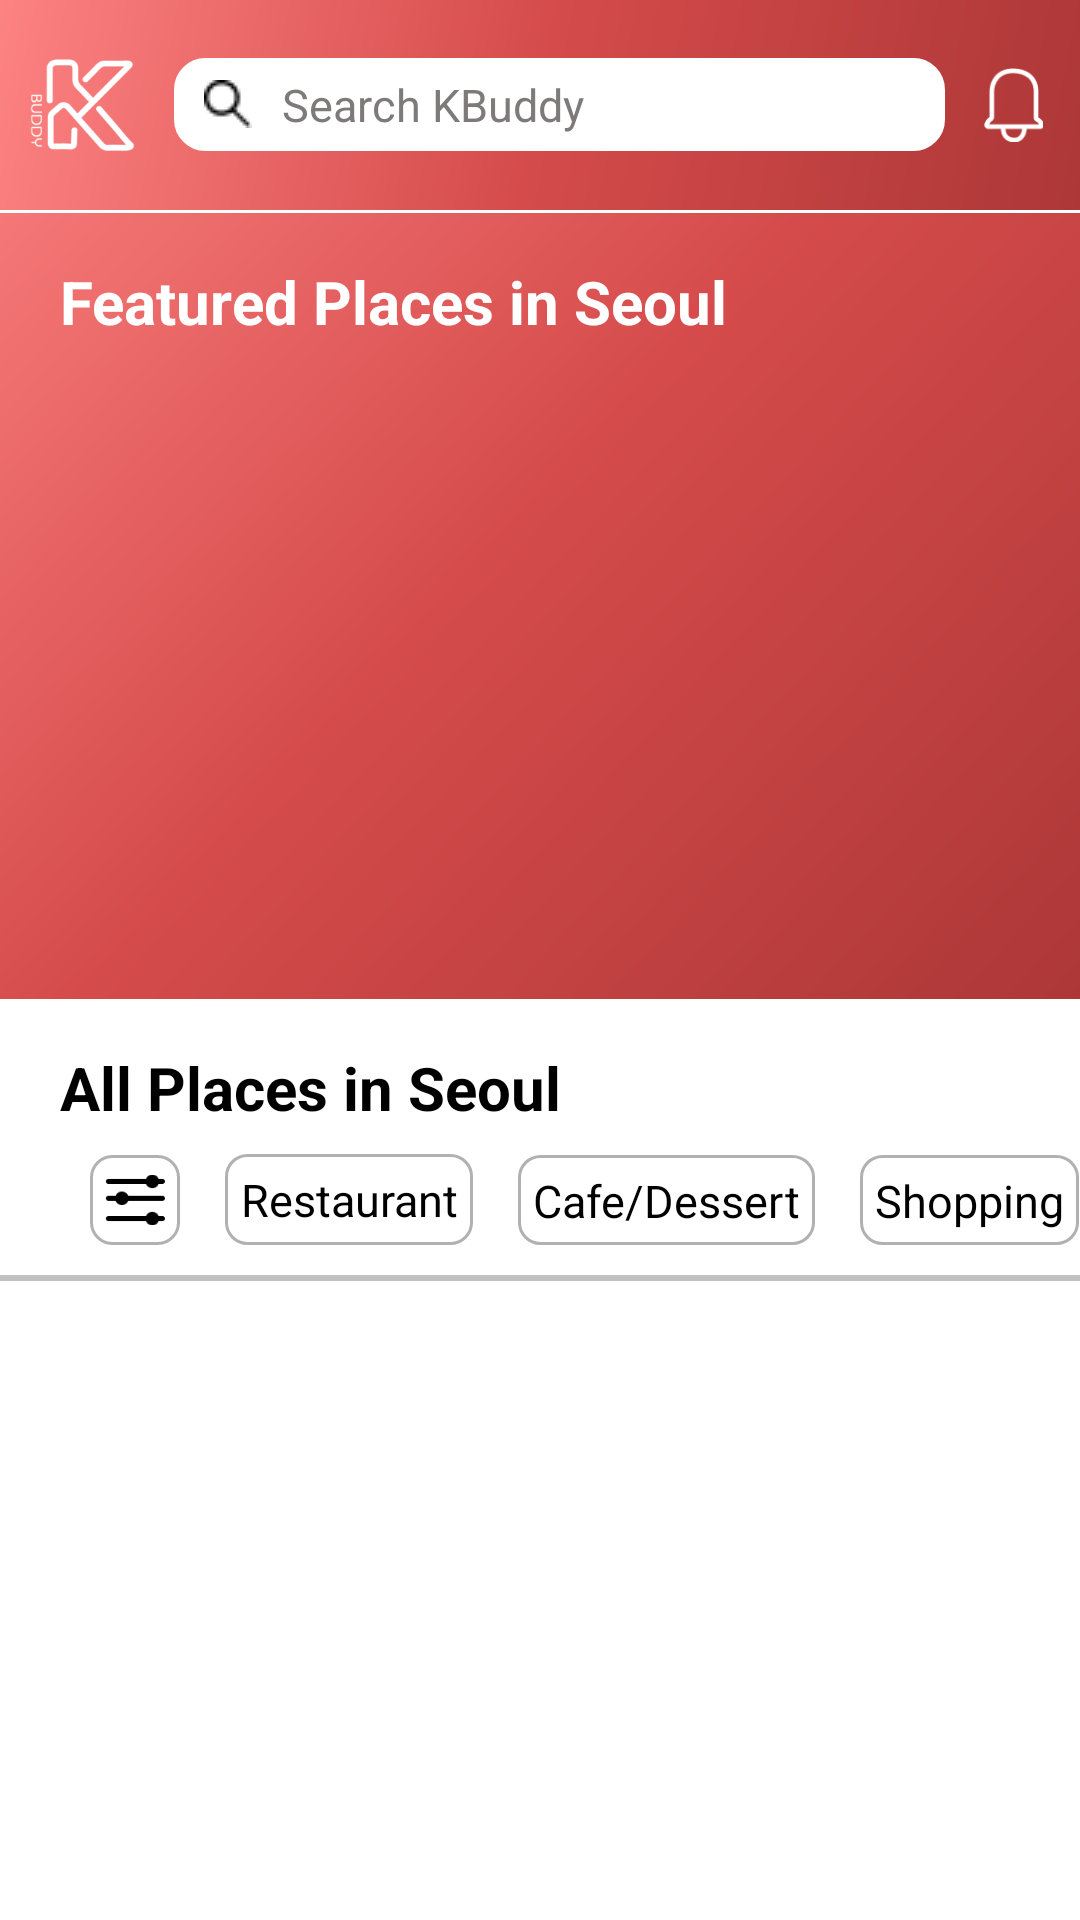

The Android layout XML behind this screen, and the referenced resources:
<!-- AndroidManifest.xml: application theme Theme.K_Buddy -->
<!-- res/layout/fragment_home.xml -->
<?xml version="1.0" encoding="utf-8"?>
<androidx.constraintlayout.widget.ConstraintLayout xmlns:android="http://schemas.android.com/apk/res/android"
    xmlns:app="http://schemas.android.com/apk/res-auto"
    xmlns:tools="http://schemas.android.com/tools"
    android:layout_width="match_parent"
    android:background="#FFFFFF"
    android:layout_height="match_parent">

    <LinearLayout
        android:id="@+id/top_linear1"
        android:orientation="vertical"
        android:layout_width="0dp"
        android:layout_height="wrap_content"
        app:layout_constraintTop_toTopOf="parent"
        app:layout_constraintStart_toStartOf="parent"
        app:layout_constraintEnd_toEndOf="parent"
        android:background="@drawable/orange_background">

        <androidx.constraintlayout.widget.ConstraintLayout
            android:layout_width="match_parent"
            android:layout_height="70dp">
            <LinearLayout
                android:gravity="center"
                android:background="@drawable/orange_background"
                android:orientation="horizontal"
                android:layout_width="match_parent"
                android:layout_height="70dp">
                <ImageView
                    android:layout_width="39dp"
                    android:layout_height="34dp"
                    android:layout_marginLeft="7dp"
                    android:src="@drawable/kbuddy"/>

                <EditText
                    android:layout_weight="1"
                    android:layout_width="0dp"
                    android:layout_height="31dp"
                    android:layout_marginLeft="12dp"
                    android:background="@drawable/ground_box"
                    android:drawableStart="@drawable/temp"
                    android:drawablePadding="10dp"
                    android:hint="Search KBuddy"
                    android:paddingStart="10dp"
                    android:textColorHint="#7E7A7A"
                    android:textSize="15dp" />

                <ImageView
                    android:layout_marginEnd="10dp"
                    android:layout_width="25dp"
                    android:layout_height="25dp"
                    android:layout_marginStart="10dp"
                    android:src="@drawable/temp2">
                </ImageView>
            </LinearLayout>
        </androidx.constraintlayout.widget.ConstraintLayout>

        <View
            android:layout_width="match_parent"
            android:layout_height="1dp"
            android:background="@color/white"/>

        <TextView
            android:layout_width="wrap_content"
            android:layout_height="26dp"
            android:layout_marginLeft="20dp"
            android:layout_marginTop="16dp"
            android:text="Featured Places in Seoul"
            android:textColor="@color/white"
            android:textSize="20dp"
            android:textStyle="bold" />

        <androidx.recyclerview.widget.RecyclerView
            android:id="@+id/recommend_recyclerview"
            android:layout_width="match_parent"
            android:layout_height="200dp"
            android:layout_marginTop="20dp"
            android:orientation="horizontal"
            app:layoutManager="androidx.recyclerview.widget.LinearLayoutManager"
            tools:layout_editor_absoluteX="0dp"
            tools:listitem="@layout/item_recommend" />
    </LinearLayout>

    <TextView
        android:id="@+id/place"
        android:layout_width="wrap_content"
        android:layout_height="26dp"
        android:layout_marginLeft="20dp"
        android:layout_marginTop="16dp"
        android:text="All Places in Seoul"
        android:textColor="@color/black"
        android:textSize="20dp"
        android:textStyle="bold"
        app:layout_constraintStart_toStartOf="parent"
        app:layout_constraintTop_toBottomOf="@+id/top_linear1" />

    <LinearLayout
        android:id="@+id/top_linear2"
        android:layout_width="0dp"
        android:layout_height="50dp"
        android:layout_marginStart="20dp"
        android:orientation="horizontal"
        app:layout_constraintEnd_toEndOf="parent"
        app:layout_constraintStart_toStartOf="parent"
        app:layout_constraintTop_toBottomOf="@+id/place">

        <ImageView
            android:layout_width="30dp"
            android:layout_height="30dp"
            android:layout_gravity="center"
            android:layout_marginLeft="10dp"
            android:background="@drawable/text_box"
            android:padding="5dp"
            android:src="@drawable/filter" />

        <TextView
            android:layout_width="wrap_content"
            android:layout_height="wrap_content"
            android:layout_gravity="center"
            android:layout_marginLeft="15dp"
            android:background="@drawable/text_box"
            android:gravity="center"
            android:padding="5dp"
            android:text="Restaurant"
            android:textColor="@color/black"
            android:textSize="15dp" />

        <TextView
            android:layout_width="wrap_content"
            android:layout_height="30dp"
            android:layout_gravity="center"
            android:layout_marginLeft="15dp"
            android:background="@drawable/text_box"
            android:gravity="center"
            android:padding="5dp"
            android:text="Cafe/Dessert"
            android:textColor="@color/black"
            android:textSize="15dp" />

        <TextView
            android:layout_width="wrap_content"
            android:layout_height="30dp"
            android:layout_gravity="center"
            android:layout_marginLeft="15dp"
            android:background="@drawable/text_box"
            android:gravity="center"
            android:padding="5dp"
            android:text="Shopping"
            android:textColor="@color/black"
            android:textSize="15dp" />
    </LinearLayout>

    <View
        android:id="@+id/line1"
        app:layout_constraintTop_toBottomOf="@+id/top_linear2"
        android:layout_width="match_parent"
        android:layout_height="2dp"
        android:background="#C2C1C1"/>

    <androidx.recyclerview.widget.RecyclerView
        android:id="@+id/all_place_recyclerview"
        app:layout_constraintTop_toBottomOf="@+id/line1"
        app:layout_constraintBottom_toBottomOf="parent"
        app:layout_constraintStart_toStartOf="parent"
        app:layout_constraintEnd_toEndOf="parent"
        android:layout_width="0dp"
        android:layout_height="0dp"
        android:layout_marginTop="20dp"
        android:orientation="horizontal"
        app:layoutManager="androidx.recyclerview.widget.LinearLayoutManager"
        tools:layout_editor_absoluteX="0dp"
        tools:listitem="@layout/item_all_place"/>
</androidx.constraintlayout.widget.ConstraintLayout>
<!-- res/layout/item_recommend.xml (included above) -->
<?xml version="1.0" encoding="utf-8"?>
<androidx.constraintlayout.widget.ConstraintLayout
    xmlns:android="http://schemas.android.com/apk/res/android"
    xmlns:app="http://schemas.android.com/apk/res-auto"
    android:layout_width="240dp"
    android:layout_height="175dp"
    android:layout_marginLeft="20dp"
    android:background="@drawable/recommend_box">
    <androidx.cardview.widget.CardView
        android:id="@+id/cardview1"
        android:layout_width="240dp"
        android:layout_height="127dp"
        app:cardCornerRadius="8dp"
        app:cardElevation="0dp"
        app:layout_constraintTop_toTopOf="parent"
        app:layout_constraintStart_toStartOf="parent">
        <ImageView
            android:id="@+id/image1"
            android:layout_width="240dp"
            android:layout_height="120dp"
            android:scaleType="fitXY"
            android:src="@drawable/temp3"/>
    </androidx.cardview.widget.CardView>
    <TextView
        android:id="@+id/name1"
        app:layout_constraintTop_toBottomOf="@+id/cardview1"
        app:layout_constraintStart_toStartOf="@id/cardview1"
        android:layout_width="wrap_content"
        android:layout_height="wrap_content"
        android:text="Name of the place goes here"
        android:textColor="@color/black"
        android:textSize="12dp"
        android:layout_marginStart="20dp"/>
    <TextView
        android:id="@+id/asdsad"
        app:layout_constraintTop_toBottomOf="@+id/name1"
        app:layout_constraintStart_toStartOf="@id/name1"
        android:layout_marginTop="8dp"
        android:layout_width="wrap_content"
        android:layout_height="14dp"
        android:text="Restaurant"
        android:textColor="#767676"
        android:textSize="12dp" />
    <ImageView
        android:id="@+id/star_image"
        android:layout_width="12dp"
        android:layout_height="12dp"
        android:src="@drawable/star"
        android:layout_marginTop="10dp"
        android:layout_marginLeft="5dp"
        app:layout_constraintStart_toEndOf="@+id/asdsad"
        app:layout_constraintTop_toBottomOf="@+id/name1"/>
    <TextView
        android:id="@+id/tttt"
        app:layout_constraintTop_toBottomOf="@+id/name1"
        app:layout_constraintStart_toEndOf="@id/star_image"
        android:layout_marginTop="8dp"
        android:layout_marginLeft="5dp"
        android:layout_width="wrap_content"
        android:layout_height="14dp"
        android:text="4.5"
        android:textStyle="bold"
        android:textColor="@color/black"
        android:textSize="12dp" />
    <TextView
        android:id="@+id/review"
        app:layout_constraintTop_toBottomOf="@+id/name1"
        app:layout_constraintStart_toEndOf="@id/tttt"
        android:layout_marginTop="8dp"
        android:layout_marginLeft="5dp"
        android:layout_width="wrap_content"
        android:layout_height="14dp"
        android:text="(15 reviews)"
        android:textColor="#767676"
        android:textSize="12dp" />

</androidx.constraintlayout.widget.ConstraintLayout>
<!-- res/layout/item_all_place.xml (included above) -->
<?xml version="1.0" encoding="utf-8"?>
<androidx.constraintlayout.widget.ConstraintLayout
    xmlns:android="http://schemas.android.com/apk/res/android"
    xmlns:app="http://schemas.android.com/apk/res-auto"
    android:layout_width="240dp"
    android:layout_height="160dp"
    android:layout_marginLeft="20dp"
    android:background="@drawable/recommend_box">
    <androidx.cardview.widget.CardView
        android:id="@+id/cardview1"
        android:layout_width="240dp"
        android:layout_height="127dp"
        app:cardCornerRadius="7dp"
        app:cardElevation="0dp"
        app:layout_constraintTop_toTopOf="parent"
        app:layout_constraintStart_toStartOf="parent">
        <ImageView
            android:id="@+id/image1"
            android:layout_width="240dp"
            android:layout_height="127dp"
            android:scaleType="fitXY"
            android:src="@drawable/temp3"/>
    </androidx.cardview.widget.CardView>
    <TextView
        android:id="@+id/name1"
        app:layout_constraintTop_toBottomOf="@+id/cardview1"
        app:layout_constraintStart_toStartOf="@id/cardview1"
        android:layout_width="wrap_content"
        android:layout_height="wrap_content"
        android:text="Name of the place goes here"
        android:textColor="@color/black"
        android:textSize="12dp"
        android:layout_marginStart="20dp"
        android:layout_marginTop="10dp"/>

</androidx.constraintlayout.widget.ConstraintLayout>
<!-- resources referenced by this layout -->
<resources>
  <color name="black">#FF000000</color>
  <color name="white">#FFFFFFFF</color>
  <!-- drawable filter: png bitmap (drawable, 436 bytes) -->
  <!-- drawable ground_box (drawable) -->
  <?xml version="1.0" encoding="utf-8"?>
  <shape xmlns:android="http://schemas.android.com/apk/res/android"
      android:shape="rectangle" android:thickness="0dp">
      <stroke android:width="1dp" android:color="#FFFFFF"/>
      <corners android:radius="10dp"/>
      <solid android:color="#FFFFFF"/>
  
  </shape>
  <!-- drawable kbuddy: png bitmap (drawable, 5945 bytes) -->
  <!-- drawable orange_background (drawable) -->
  <?xml version="1.0" encoding="utf-8"?>
  <shape xmlns:android="http://schemas.android.com/apk/res/android"
      android:shape="rectangle">
      <gradient xmlns:android="http://schemas.android.com/apk/res/android"
          android:angle="315"
          android:startColor="#FD8282"
          android:centerColor="#D54B4B"
          android:endColor="#AD3737"
          android:type="linear" />
  </shape>
  <!-- drawable star: png bitmap (drawable, 1369 bytes) -->
  <!-- drawable temp: png bitmap (drawable, 306 bytes) -->
  <!-- drawable temp2: png bitmap (drawable, 975 bytes) -->
  <!-- drawable temp3: png bitmap (drawable, 801241 bytes) -->
  <!-- drawable text_box (drawable) -->
  <?xml version="1.0" encoding="utf-8"?>
  <shape xmlns:android="http://schemas.android.com/apk/res/android"
      android:shape="rectangle">
      <stroke android:color="#B1B1B1" android:width="1dp"/>
      <solid android:color="@android:color/white"/>
      <corners android:radius="7dp"/>
  
  </shape>
  <style name="Theme.K_Buddy" parent="Base.Theme.K_Buddy" />
  <style name="Base.Theme.K_Buddy" parent="Theme.AppCompat.DayNight.NoActionBar">
          
          
      </style>
</resources>
